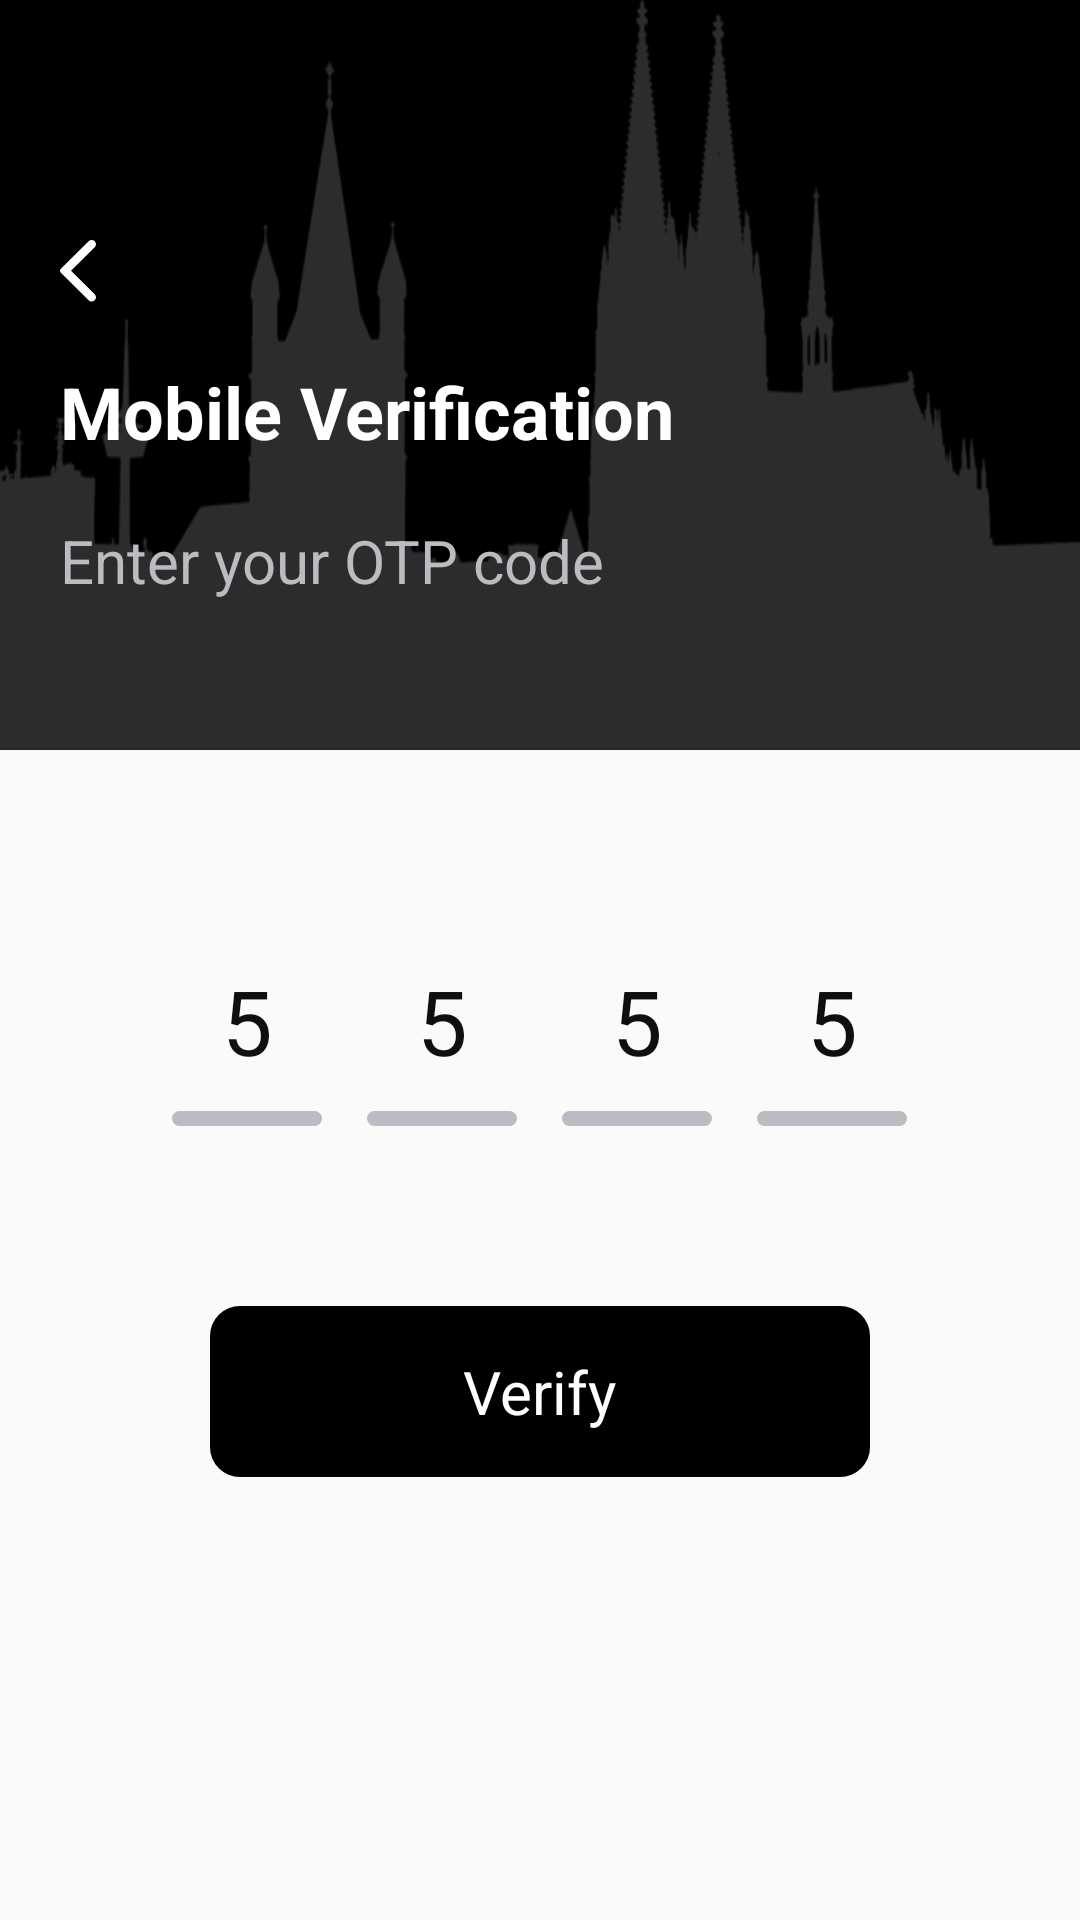

This screen was rendered from an Android layout file. Write that file and the resources it references.
<!-- AndroidManifest.xml: activity theme AppTheme.NoActionBar -->
<!-- res/layout/activity_otp.xml -->
<?xml version="1.0" encoding="utf-8"?>
<LinearLayout xmlns:android="http://schemas.android.com/apk/res/android"
    xmlns:app="http://schemas.android.com/apk/res-auto"
    xmlns:tools="http://schemas.android.com/tools"
    android:layout_width="match_parent"
    android:layout_height="match_parent"
    android:orientation="vertical"
    tools:context=".loginsignup.OTPActivity">
    <LinearLayout
        android:layout_width="match_parent"
        android:layout_height="wrap_content"
        android:background="@color/colorBlack"
        android:orientation="vertical">
        <FrameLayout
            android:layout_width="wrap_content"
            android:layout_height="wrap_content">
        <View
            android:layout_width="match_parent"
            android:background="@drawable/city_building"
            android:layout_height="250dp"
           />

            <LinearLayout
                android:layout_width="match_parent"
                android:layout_height="wrap_content"
                android:layout_marginTop="@dimen/m60dp"
                android:orientation="vertical">
                <ImageView
                    android:layout_width="wrap_content"
                    android:layout_height="wrap_content"
                    android:layout_margin="@dimen/Margin20dp"
                    android:src="@drawable/ic_left_arrow"/>
            <TextView
                android:layout_width="wrap_content"
                android:layout_height="wrap_content"
                android:text="Mobile Verification"
                android:textSize="@dimen/s24sp"
                android:layout_marginLeft="@dimen/Margin20dp"
                android:layout_marginBottom="@dimen/Margin20dp"
                android:textStyle="bold"
                android:textColor="@color/colorWhite"/>
                <TextView
                    android:layout_width="wrap_content"
                    android:layout_height="wrap_content"
                    android:layout_marginLeft="@dimen/Margin20dp"
                    android:layout_marginBottom="@dimen/Margin20dp"
                    android:textSize="@dimen/s20sp"
                    android:text="Enter your OTP code"
                    android:textColor="@color/colorGrey"/>
            </LinearLayout>
        </FrameLayout>



    </LinearLayout>
    <LinearLayout
        android:layout_width="match_parent"
        android:layout_height="wrap_content"
        android:layout_marginLeft="@dimen/m50dp"
        android:layout_marginRight="@dimen/m50dp"
        android:layout_marginTop="@dimen/m70dp"
        android:layout_marginBottom="@dimen/m50dp"
        android:orientation="horizontal">
        <LinearLayout
            android:id="@+id/llone"
            android:layout_width="wrap_content"
            android:layout_height="wrap_content"
            android:layout_weight="0.5"
            android:gravity="center"
            android:orientation="vertical">
            <EditText
                android:id="@+id/tvone"
                android:layout_width="wrap_content"
                android:layout_height="wrap_content"
                android:text="5"
                android:maxLength="1"
                android:background="@null"
                android:textColor="@color/colorfontBlack"
                android:textSize="@dimen/s30sp"
                android:gravity="center"/>
            <View
                android:id="@+id/vone"
                android:layout_width="50dp"
                android:layout_height="5dp"
                android:layout_margin="@dimen/m10dp"
                android:background="@drawable/bg_view_otp"/>

        </LinearLayout>
        <LinearLayout
            android:id="@+id/lltwo"
            android:layout_width="wrap_content"
            android:layout_height="wrap_content"
            android:layout_weight="0.5"
            android:gravity="center"
            android:orientation="vertical">
            <EditText
                android:id="@+id/tvtwo"
                android:layout_width="wrap_content"
                android:layout_height="wrap_content"
                android:text="5"
                android:maxLength="1"
                android:background="@null"
                android:textColor="@color/colorfontBlack"
                android:textSize="@dimen/s30sp"
                android:gravity="center"/>
            <View
                android:id="@+id/vtwo"
                android:layout_width="50dp"
                android:layout_height="5dp"
                android:layout_margin="@dimen/m10dp"
                android:background="@drawable/bg_view_otp"/>

        </LinearLayout>
        <LinearLayout
            android:id="@+id/llthree"
            android:layout_width="wrap_content"
            android:layout_height="wrap_content"
            android:layout_weight="0.5"
            android:gravity="center"
            android:orientation="vertical">
            <EditText
                android:id="@+id/tvthree"
                android:layout_width="wrap_content"
                android:layout_height="wrap_content"
                android:text="5"
                android:maxLength="1"
                android:background="@null"
                android:textColor="@color/colorfontBlack"
                android:textSize="@dimen/s30sp"
                android:gravity="center"/>
            <View
                android:id="@+id/vthree"
                android:layout_width="50dp"
                android:layout_height="5dp"
                android:layout_margin="@dimen/m10dp"
                android:background="@drawable/bg_view_otp"/>

        </LinearLayout>
        <LinearLayout
            android:id="@+id/llfour"
            android:layout_width="wrap_content"
            android:layout_height="wrap_content"
            android:layout_weight="0.5"
            android:gravity="center"
            android:orientation="vertical">
            <EditText
                android:id="@+id/tvfour"
                android:layout_width="wrap_content"
                android:layout_height="wrap_content"
                android:text="5"
                android:maxLength="1"
                android:background="@null"
                android:textColor="@color/colorfontBlack"
                android:textSize="@dimen/s30sp"
                android:gravity="center"/>
            <View
                android:id="@+id/vfour"
                android:layout_width="50dp"
                android:layout_height="5dp"
                android:layout_margin="@dimen/m10dp"
                android:background="@drawable/bg_view_otp"/>

        </LinearLayout>
    </LinearLayout>

    <LinearLayout
        android:id="@+id/llVerify"
        android:layout_width="match_parent"
        android:layout_height="wrap_content"
        android:layout_marginLeft="@dimen/m70dp"
        android:layout_marginRight="@dimen/m70dp"
        android:padding="@dimen/m15dp"
        android:background="@drawable/signin_btn_grad"
        android:gravity="center">
        <TextView
            android:layout_width="wrap_content"
            android:layout_height="wrap_content"
            android:text="Verify"
            android:textSize="@dimen/s20sp"
            android:textColor="@color/colorWhite"/>
    </LinearLayout>

</LinearLayout>
<!-- resources referenced by this layout -->
<resources>
  <color name="colorBlack">#000000</color>
  <color name="colorGrey">#BCBBC1</color>
  <color name="colorWhite">#FFFFFF</color>
  <color name="colorfontBlack">#100f0f</color>
  <dimen name="Margin20dp">20dp</dimen>
  <dimen name="m10dp">10dp</dimen>
  <dimen name="m15dp">15dp</dimen>
  <dimen name="m50dp">50dp</dimen>
  <dimen name="m60dp">60dp</dimen>
  <dimen name="m70dp">70dp</dimen>
  <dimen name="s20sp">20sp</dimen>
  <dimen name="s24sp">24sp</dimen>
  <dimen name="s30sp">30sp</dimen>
  <!-- drawable bg_view_otp (drawable) -->
  <?xml version="1.0" encoding="utf-8"?>
  <shape xmlns:android="http://schemas.android.com/apk/res/android"
      android:shape="rectangle">
      <corners android:radius="10dp" />
      <solid android:color="@color/colorGrey"/>
  
  </shape>
  <!-- drawable city_building: png bitmap (drawable, 45490 bytes) -->
  <!-- drawable ic_left_arrow (drawable) -->
  <?xml version="1.0" encoding="utf-8"?>
  <vector xmlns:android="http://schemas.android.com/apk/res/android"
      android:viewportWidth="12"
      android:viewportHeight="21"
      android:width="12dp"
      android:height="21dp">
      <group
          android:translateX="-16"
          android:translateY="-58">
          <path
              android:pathData="M25.537135 78.082667l-9.244983 -9.136863c-0.389536 -0.384615 -0.389536 -1.005994 0 -1.391608l9.244983 -9.136863c0.56233 -0.556444 1.477239 -0.556444 2.040568 0 0.56233 0.556443 0.56233 1.45954 0 2.015984l-7.908575 7.817183 7.908575 7.815184c0.56233 0.557443 0.56233 1.46054 0 2.016983 -0.563329 0.556444 -1.478238 0.556444 -2.040568 0"
              android:fillColor="#ffffff" />
      </group>
  </vector>
  <!-- drawable signin_btn_grad (drawable) -->
  <?xml version="1.0" encoding="utf-8"?>
  <shape xmlns:android="http://schemas.android.com/apk/res/android"
      android:shape="rectangle">
      <corners android:radius="10dp" />
      <solid android:color="@color/colorBlack"/>
  </shape>
  <style name="AppTheme.NoActionBar">
          <item name="windowActionBar">false</item>
          <item name="windowNoTitle">true</item>
          <item name="android:statusBarColor">@color/colorAccent</item>
          <item name="bottomSheetDialogTheme">@style/AppBottomSheetDialogTheme</item>
          
          
          <item name="android:windowLightStatusBar">false</item>
      </style>
  <color name="colorAccent">#fed902</color>
  <style name="AppBottomSheetDialogTheme" parent="Theme.Design.Light.BottomSheetDialog">
          <item name="bottomSheetStyle">@style/AppModalStyle</item>
      </style>
  <style name="AppModalStyle" parent="Widget.Design.BottomSheet.Modal">
          <item name="android:background">@drawable/bg_bottom</item>
      </style>
  <!-- drawable bg_bottom (drawable) -->
  <?xml version="1.0" encoding="utf-8"?>
  <shape xmlns:android="http://schemas.android.com/apk/res/android"
      android:shape="rectangle">
      <corners android:topLeftRadius="@dimen/m20dp" android:topRightRadius="@dimen/m20dp" />
      <solid android:color="@color/colorWhite"/>
     
  </shape>
  <dimen name="m20dp">20dp</dimen>
</resources>
